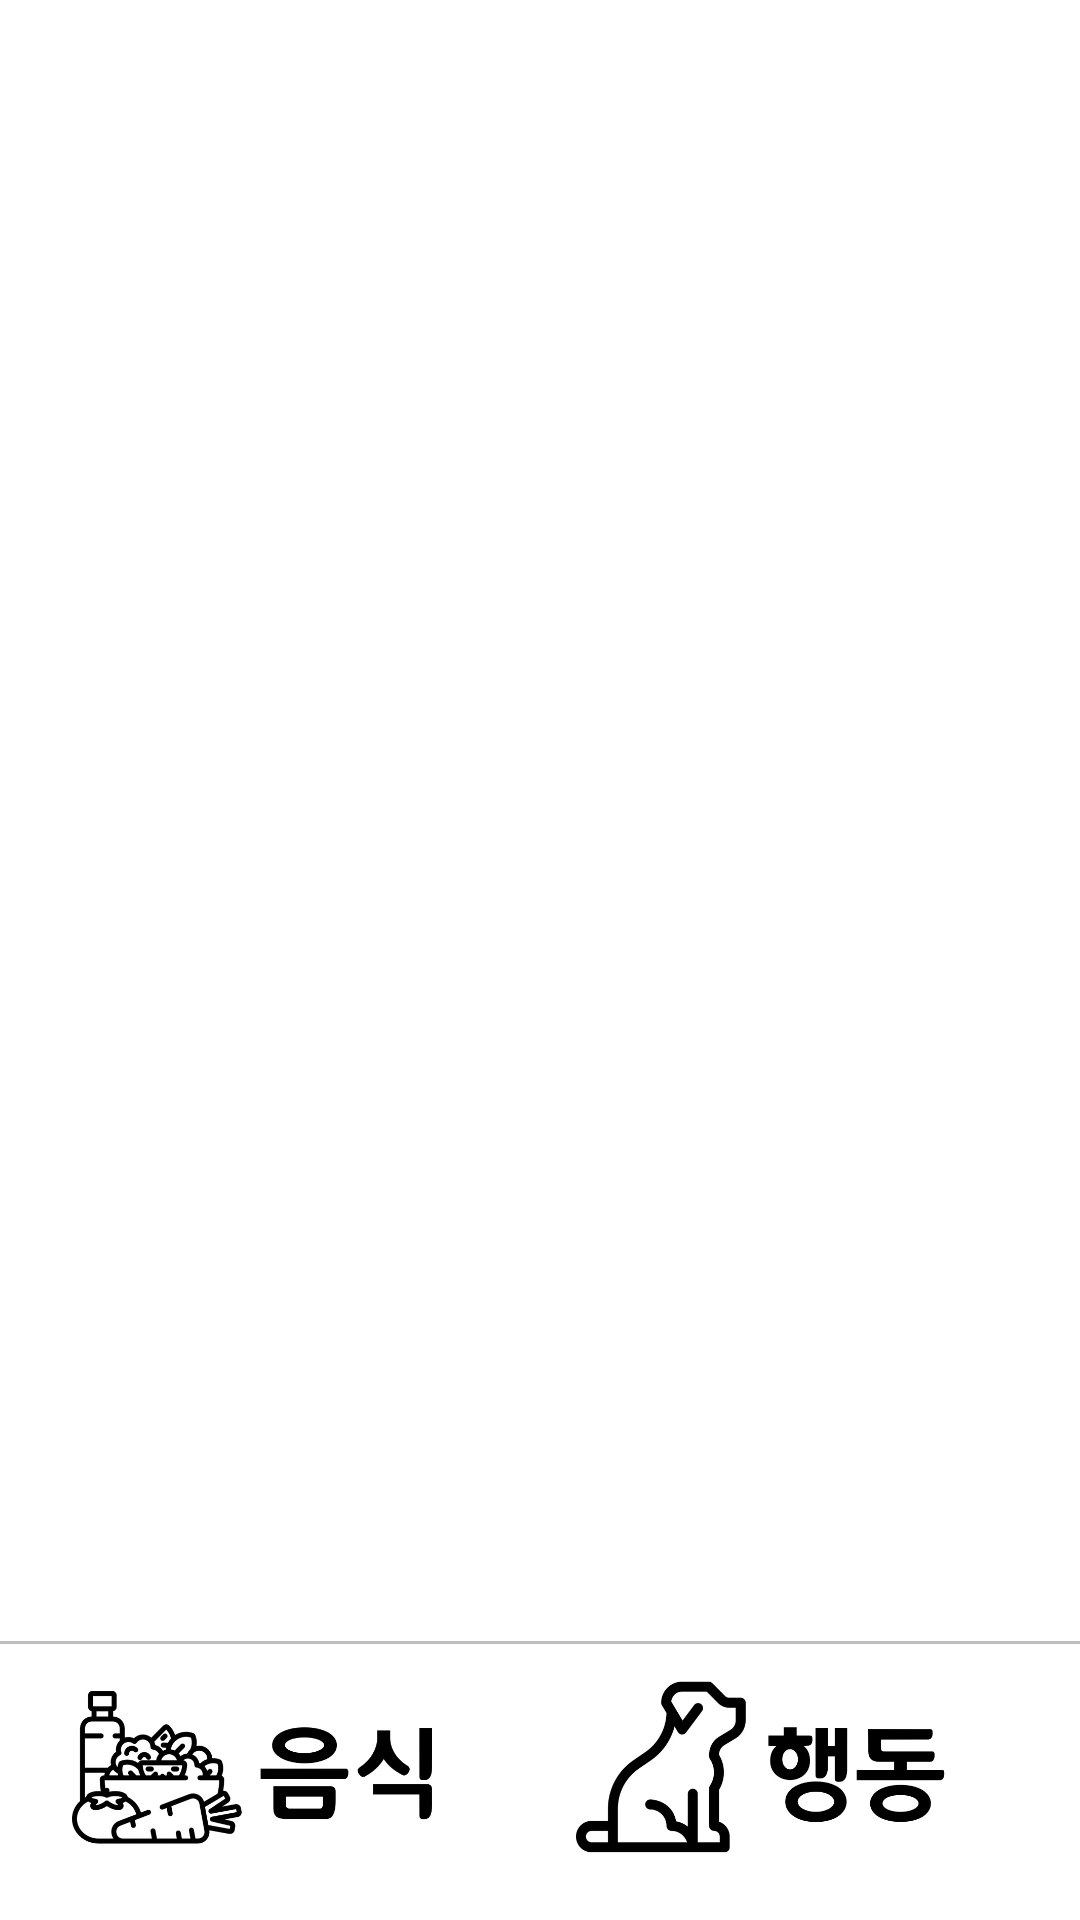

Produce the Android XML layout that renders to this screen, including the resource entries it uses.
<!-- AndroidManifest.xml: application theme Theme.CautionDog -->
<!-- res/layout/activity_main.xml -->
<?xml version="1.0" encoding="utf-8"?>
<androidx.constraintlayout.widget.ConstraintLayout xmlns:android="http://schemas.android.com/apk/res/android"
    xmlns:app="http://schemas.android.com/apk/res-auto"
    xmlns:tools="http://schemas.android.com/tools"
    android:layout_width="match_parent"
    android:layout_height="match_parent"
    tools:context=".MainActivity">

    <FrameLayout
        android:id="@+id/frameLayout"
        android:layout_width="0dp"
        android:layout_height="0dp"
        android:layout_margin="12dp"
        app:layout_constraintBottom_toTopOf="@+id/btnfood"
        app:layout_constraintEnd_toEndOf="parent"
        app:layout_constraintStart_toStartOf="parent"
        app:layout_constraintTop_toTopOf="parent">

        <androidx.recyclerview.widget.RecyclerView
            android:id="@+id/xml_main_rv_friends"
            android:layout_width="match_parent"
            android:layout_height="match_parent"
            app:layoutManager="androidx.recyclerview.widget.LinearLayoutManager"
            tools:listitem="@layout/recycler_item" />
    </FrameLayout>

    <View
        android:background="#BDBDBD"
        android:layout_width="match_parent"
        android:layout_height="1dp"
        app:layout_constraintBottom_toTopOf="@+id/btnfood"/>


    <ImageButton
        android:id="@+id/btnfood"
        android:layout_width="0dp"
        android:layout_height="wrap_content"
        android:layout_marginLeft="12dp"
        android:backgroundTint="#FFFFFF"
        app:layout_constraintBottom_toBottomOf="parent"
        app:layout_constraintEnd_toStartOf="@+id/btnact"
        app:layout_constraintHorizontal_bias="0.5"
        app:layout_constraintStart_toStartOf="parent"
        app:srcCompat="@drawable/btnfood_size" />


    <ImageButton
        android:id="@+id/btnact"
        android:layout_width="0dp"
        android:layout_height="wrap_content"
        android:backgroundTint="#FFFFFF"
        android:layout_marginRight="12dp"
        app:layout_constraintBottom_toBottomOf="parent"
        app:layout_constraintEnd_toEndOf="parent"
        app:layout_constraintHorizontal_bias="0.5"
        app:layout_constraintStart_toEndOf="@+id/btnfood"
        app:srcCompat="@drawable/btnact_size" />


</androidx.constraintlayout.widget.ConstraintLayout>
<!-- res/layout/recycler_item.xml (included above) -->
<?xml version="1.0" encoding="utf-8"?>

<LinearLayout xmlns:android="http://schemas.android.com/apk/res/android"
    android:layout_width="match_parent"
    android:layout_height="60dp">

    <ImageView
        android:layout_width="50dp"
        android:layout_height="50dp"
        android:layout_marginTop="5dp"
        android:layout_marginLeft="5dp"
        android:id="@+id/xml_1stfrd_img_profile"/>


    <LinearLayout
        android:layout_width="wrap_content"
        android:layout_height="wrap_content"
        android:orientation="vertical"
        android:layout_marginTop="5dp"
        android:layout_marginLeft="5dp">

        <TextView
            android:id="@+id/xml_1stfrd_txt_name"
            android:layout_width="wrap_content"
            android:layout_height="wrap_content"
            android:layout_marginBottom="5dp"
            android:fontFamily="@font/lottemart_medium"
            android:text="Name"
            android:textColor="#000000"
            android:textSize="18dp" />

        <TextView
            android:id="@+id/xml_1stfrd_txt_phoneno"
            android:layout_width="wrap_content"
            android:layout_height="wrap_content"
            android:text="Memo"
            android:textColor="#000000" />

    </LinearLayout>

</LinearLayout>
<!-- resources referenced by this layout -->
<resources>
  <!-- drawable btnact_size (drawable) -->
  <?xml version="1.0" encoding="utf-8"?>
  
  <layer-list xmlns:android="http://schemas.android.com/apk/res/android">
      <item android:drawable="@drawable/btn_act"
          android:width="144dp" android:height="72dp" />
  </layer-list>
  <!-- drawable btnfood_size (drawable) -->
  <?xml version="1.0" encoding="utf-8"?>
  
  <layer-list xmlns:android="http://schemas.android.com/apk/res/android">
      <item android:drawable="@drawable/btn_food"
          android:width="144dp" android:height="72dp" />
  </layer-list>
  <style name="Theme.CautionDog" parent="Theme.MaterialComponents.DayNight.DarkActionBar">
          
          <item name="colorPrimary">@color/purple_500</item>
          <item name="colorPrimaryVariant">@color/purple_700</item>
          <item name="colorOnPrimary">@color/white</item>
          
          <item name="colorSecondary">@color/teal_200</item>
          <item name="colorSecondaryVariant">@color/teal_700</item>
          <item name="colorOnSecondary">@color/black</item>
          
          <item name="android:statusBarColor" tools:targetApi="l">?attr/colorPrimaryVariant</item>
          
      </style>
  <!-- drawable btn_act: jpg bitmap (drawable, 29909 bytes) -->
  <!-- drawable btn_food: jpg bitmap (drawable, 38943 bytes) -->
  <color name="purple_500">#FF6200EE</color>
  <color name="purple_700">#FF3700B3</color>
  <color name="white">#FFFFFFFF</color>
  <color name="teal_200">#FF03DAC5</color>
  <color name="teal_700">#FF018786</color>
  <color name="black">#FF000000</color>
</resources>
